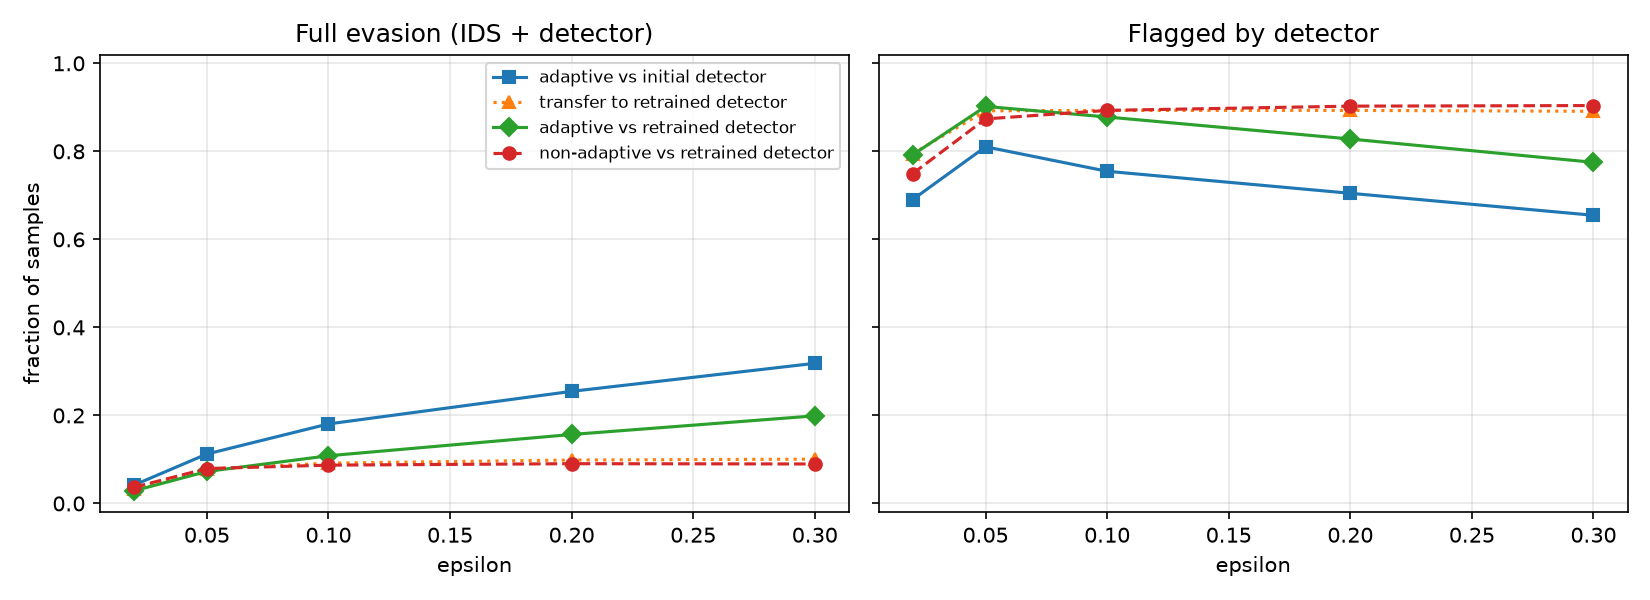

The data file committed next to this chart (first rows):
attack, eps, ids_evasion_rate, detector_detection_rate, detector_detection_on_evasive, full_evasion_rate, mean_linf, violations
none, 0.0, 0.0, 0.06033, , 0.0, , 
non_adaptive, 0.02, 0.05167, 0.7493, 0.2903, 0.03667, 0.3721, 0.0
adaptive, 0.02, 0.03867, 0.792, 0.2586, 0.02867, 0.419, 0.0
non_adaptive, 0.05, 0.1647, 0.8737, 0.5182, 0.07933, 0.4155, 0.0
adaptive, 0.05, 0.1373, 0.902, 0.4709, 0.07267, 0.5016, 0.0
non_adaptive, 0.1, 0.2673, 0.893, 0.6746, 0.087, 0.4314, 0.0
adaptive, 0.1, 0.22, 0.878, 0.5076, 0.1083, 0.5475, 0.0
non_adaptive, 0.2, 0.3197, 0.9027, 0.7174, 0.09033, 0.4322, 0.0
adaptive, 0.2, 0.2677, 0.828, 0.4147, 0.1567, 0.5986, 0.0
non_adaptive, 0.3, 0.362, 0.904, 0.7523, 0.08967, 0.423, 0.0
adaptive, 0.3, 0.3263, 0.775, 0.3902, 0.199, 0.6107, 0.0
transfer, 0.02, 0.05, 0.7947, 0.3533, 0.03233, 0.4273, 0.0
transfer, 0.05, 0.1647, 0.892, 0.5283, 0.07767, 0.5079, 0.0
transfer, 0.1, 0.2273, 0.893, 0.5968, 0.09167, 0.5485, 0.0
transfer, 0.2, 0.307, 0.893, 0.6786, 0.09867, 0.5919, 0.0
transfer, 0.3, 0.3393, 0.891, 0.7033, 0.1007, 0.6153, 0.0
